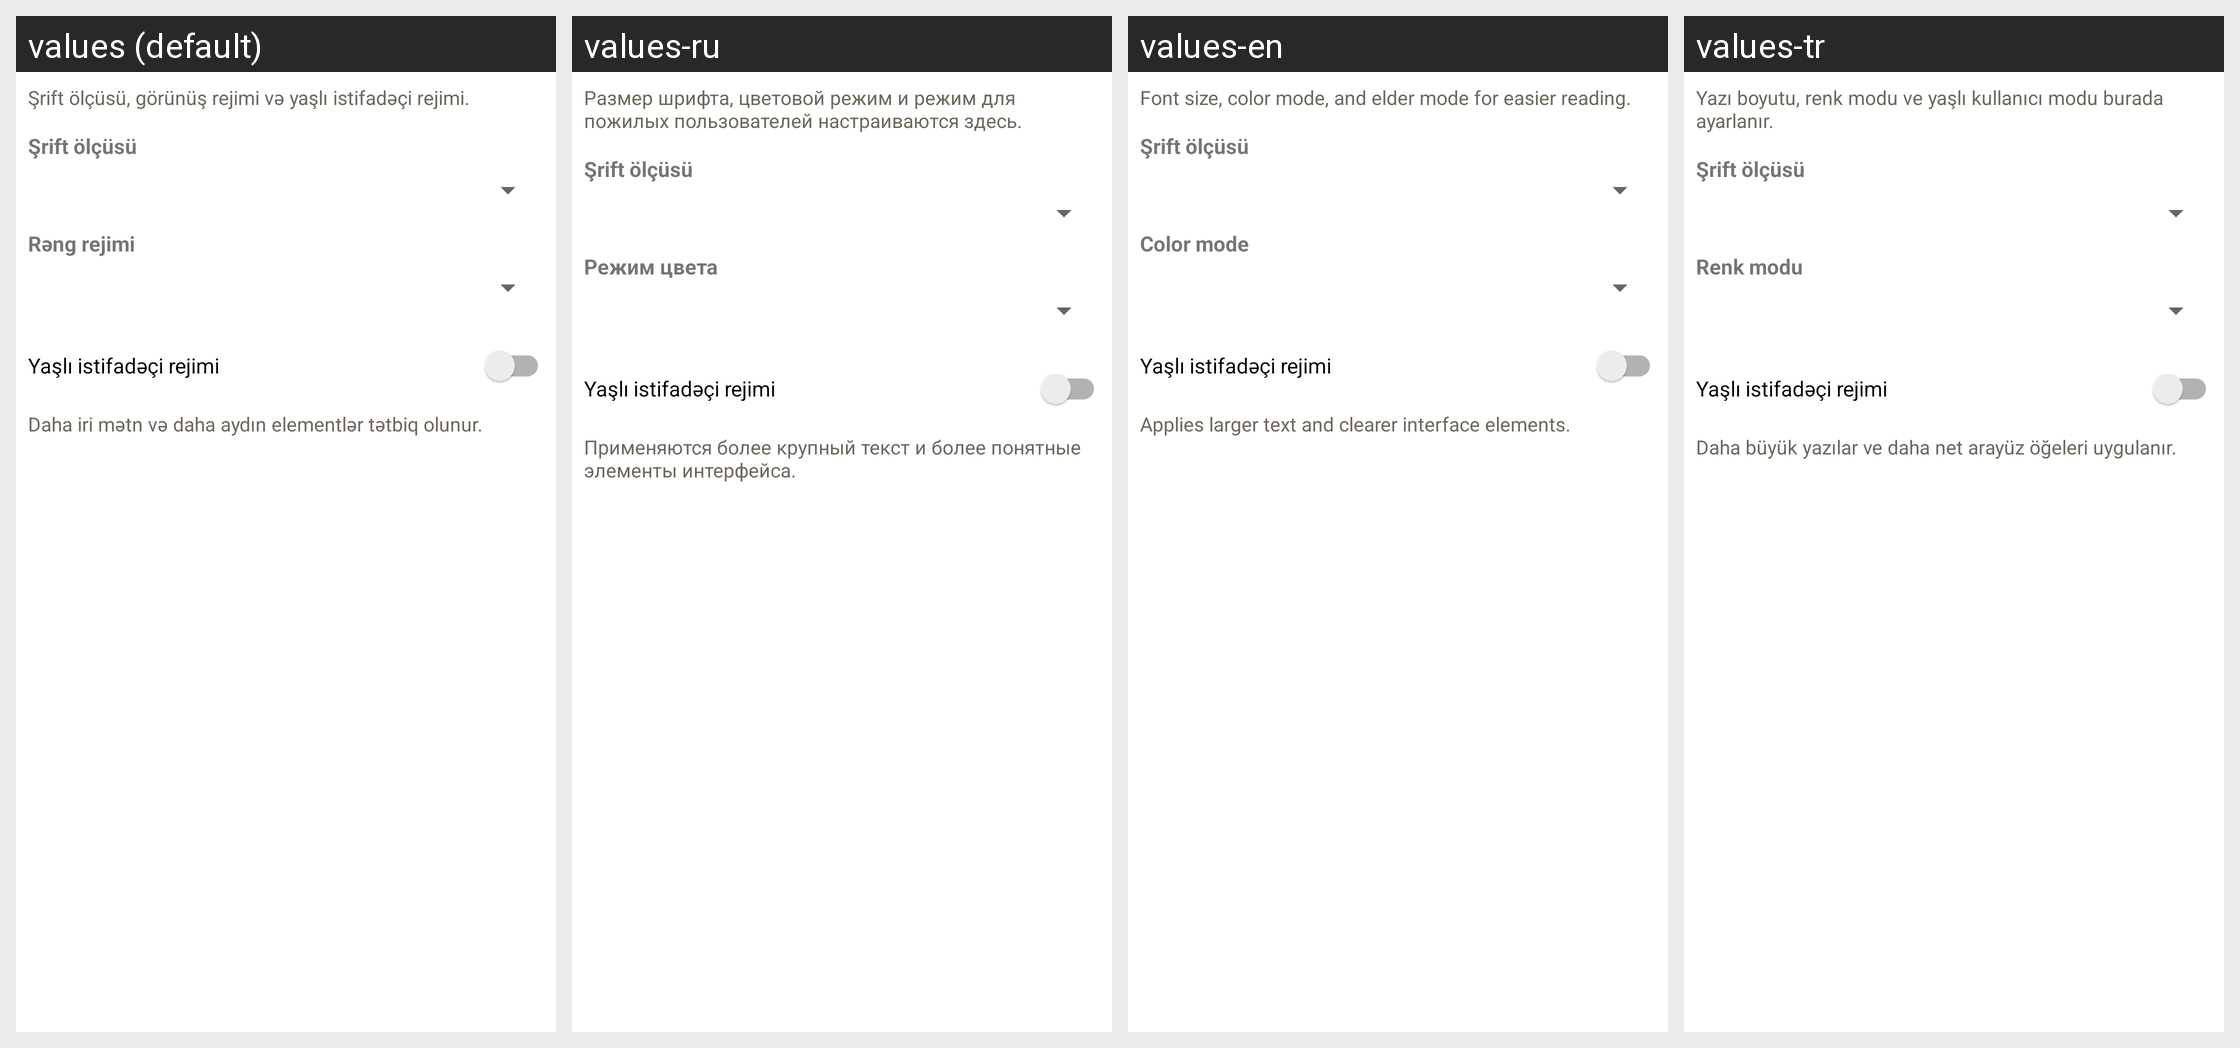

Strings drawn on this Android screen and how each of the app's shown locales translates them:
Android screen res/layout/dialog_appearance_settings.xml rendered under 4 locales, left to right: values (default), values-ru, values-en, values-tr. Device: Nexus 5 (rendered at 1080×1920; each locale shown at half size, 540×960, under a caption strip naming it); theme Theme.MuslimTime.
Strings drawn on this screen, with the default value and each locale's value (text and hints the layout hard-codes, and strings that could not be matched under every locale, appear in the picture but are not listed):

settings_appearance_summary
  values: Şrift ölçüsü, görünüş rejimi və yaşlı istifadəçi rejimi.
  values-ru: Размер шрифта, цветовой режим и режим для пожилых пользователей настраиваются здесь.
  values-en: Font size, color mode, and elder mode for easier reading.
  values-tr: Yazı boyutu, renk modu ve yaşlı kullanıcı modu burada ayarlanır.

settings_font_size_label
  values: Şrift ölçüsü
  values-ru: Şrift ölçüsü  [not translated; the default value is used]
  values-en: Şrift ölçüsü  [not translated; the default value is used]
  values-tr: Şrift ölçüsü  [not translated; the default value is used]

settings_theme_label
  values: Rəng rejimi
  values-ru: Режим цвета
  values-en: Color mode
  values-tr: Renk modu

settings_elder_mode_label
  values: Yaşlı istifadəçi rejimi
  values-ru: Yaşlı istifadəçi rejimi  [not translated; the default value is used]
  values-en: Yaşlı istifadəçi rejimi  [not translated; the default value is used]
  values-tr: Yaşlı istifadəçi rejimi  [not translated; the default value is used]

settings_elder_mode_help
  values: Daha iri mətn və daha aydın elementlər tətbiq olunur.
  values-ru: Применяются более крупный текст и более понятные элементы интерфейса.
  values-en: Applies larger text and clearer interface elements.
  values-tr: Daha büyük yazılar ve daha net arayüz öğeleri uygulanır.
